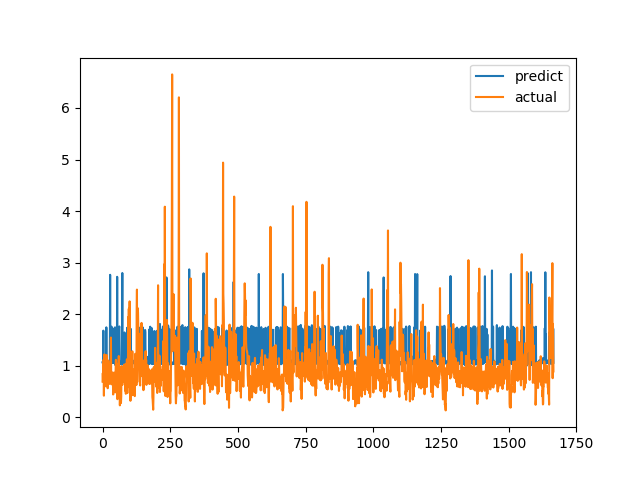

Values plotted in this chart, from the file beside it:
predict, actual
1.063, 0.6915
1.086, 0.8558
1.06, 0.7094
1.68, 1.015
1.045, 1.116
1.05, 0.4183
1.045, 1.002
1.02, 1.219
1.063, 1.143
1.063, 0.6528
1.06, 0.6747
1.068, 0.601
1.018, 0.6695
1.03, 0.6538
1.744, 0.7814
1.038, 1.206
1.068, 0.8469
1.1, 0.8286
1.035, 0.6482
1.063, 0.5624
1.063, 0.7183
1.063, 1.1
1.06, 0.9542
1.035, 0.729
1.063, 0.6694
1.063, 0.8631
1.038, 0.6465
1.047, 0.8223
2.763, 0.9236
1.051, 0.8301
1.063, 1.067
1.056, 1.546
1.055, 0.6827
1.758, 0.6386
1.06, 0.6464
1.103, 0.6881
1.069, 0.7274
1.718, 0.65
1.063, 0.8694
1.719, 0.4409
1.055, 0.4519
1.089, 0.7575
1.063, 0.4952
1.063, 0.6851
1.095, 0.7244
1.063, 0.8654
1.744, 0.74
1.012, 0.8071
1.057, 0.8204
1.038, 1.114
1.675, 1.109
1.04, 0.4751
1.045, 1.039
1.049, 0.9458
2.724, 0.7878
1.063, 0.3505
1.736, 0.9368
1.093, 0.9868
1.066, 0.647
1.063, 1.03
... 1,606 more rows
